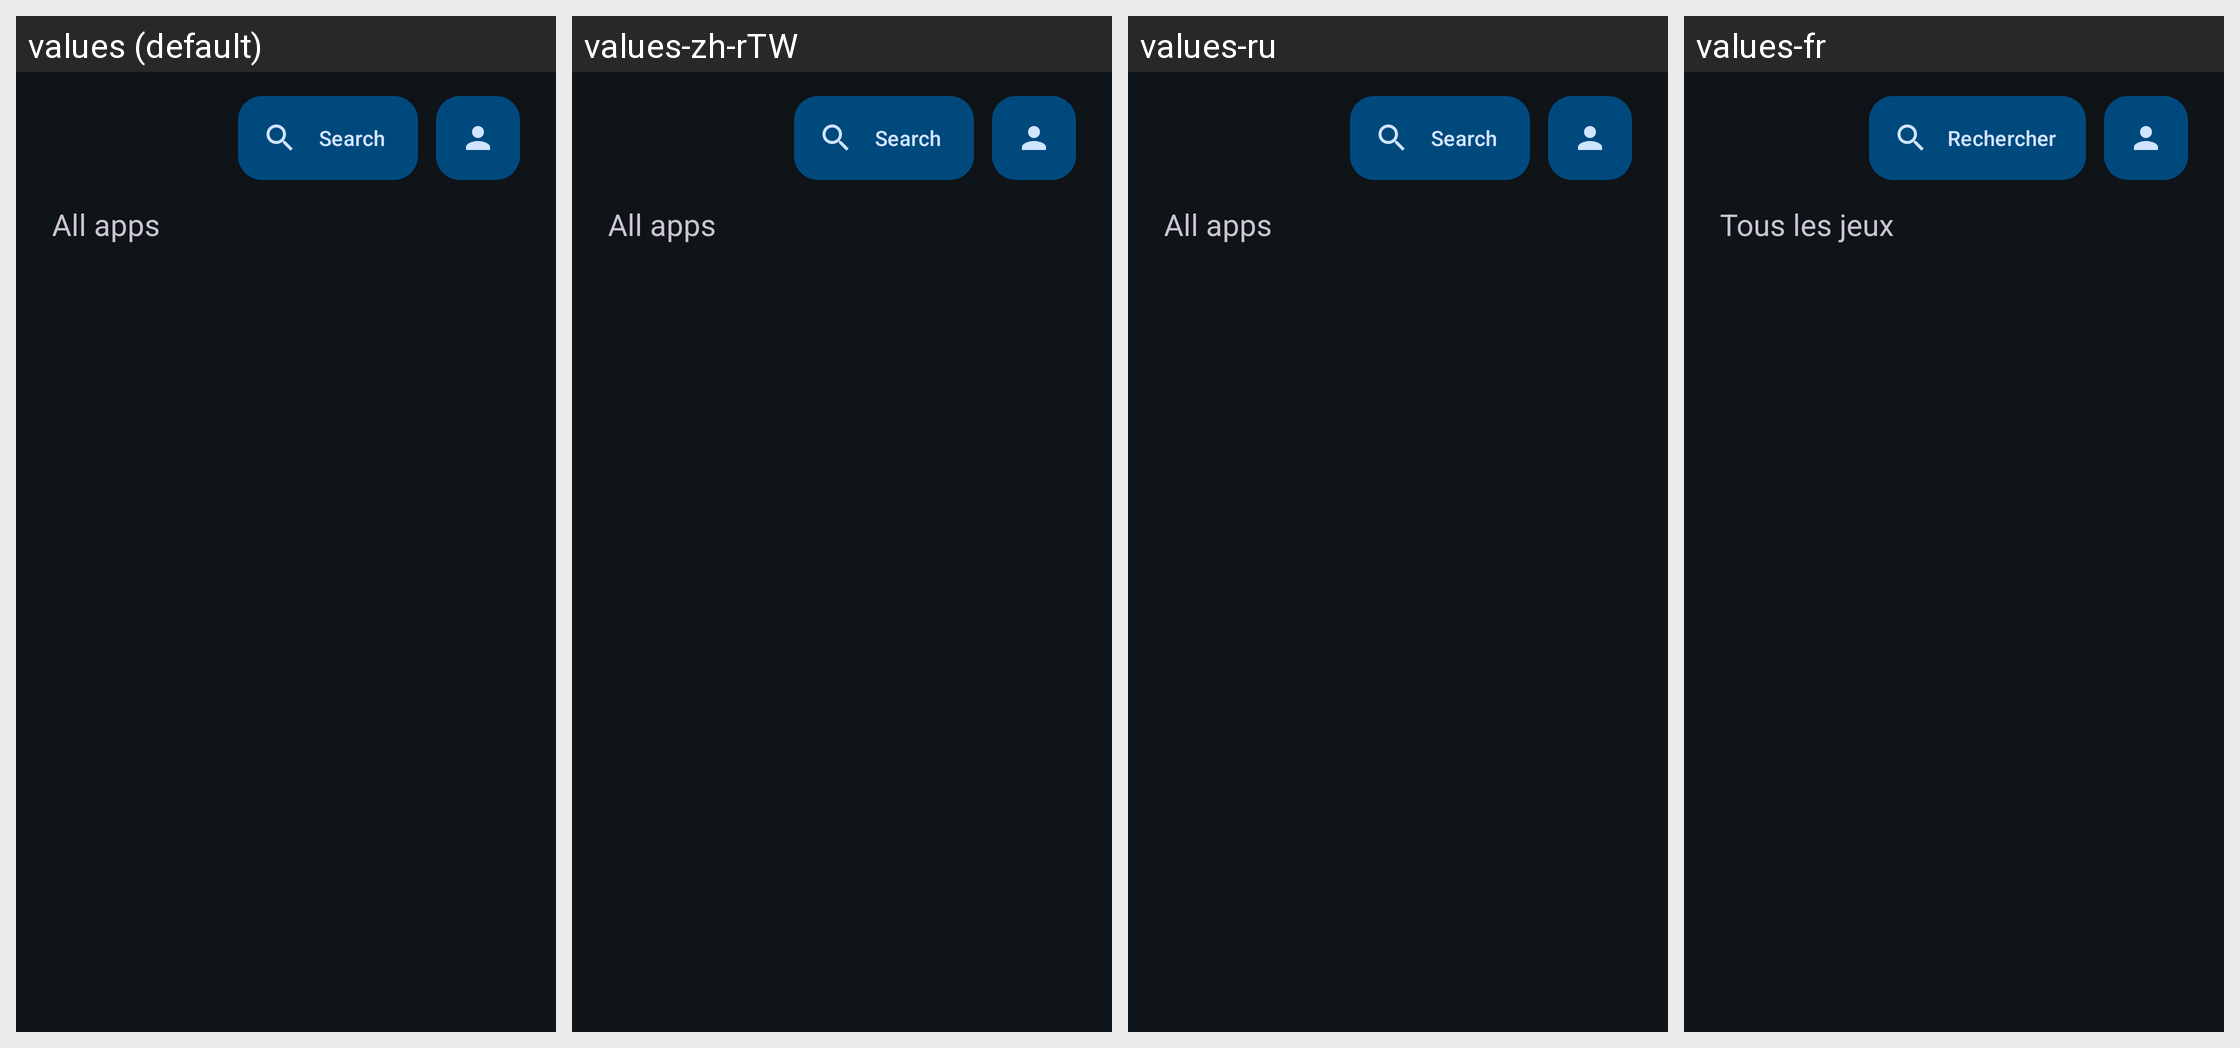

Translations of the strings shown on this Android screen, per locale in the grid:
Android screen res/layout/activity_app_view.xml rendered under 4 locales, left to right: values (default), values-zh-rTW, values-ru, values-fr. Device: Nexus 5 (rendered at 1080×1920; each locale shown at half size, 540×960, under a caption strip naming it); theme AppTheme.
Other locales in the repository, not shown: values-vi, values-zh-rCN.
Strings drawn on this screen, with the default value and each locale's value (text and hints the layout hard-codes, and strings that could not be matched under every locale, appear in the picture but are not listed):

applist_search
  values: Search
  values-zh-rTW: Search  [not translated; the default value is used]
  values-ru: Search  [not translated; the default value is used]
  values-fr: Rechercher

applist_all_apps
  values: All apps
  values-zh-rTW: All apps  [not translated; the default value is used]
  values-ru: All apps  [not translated; the default value is used]
  values-fr: Tous les jeux
